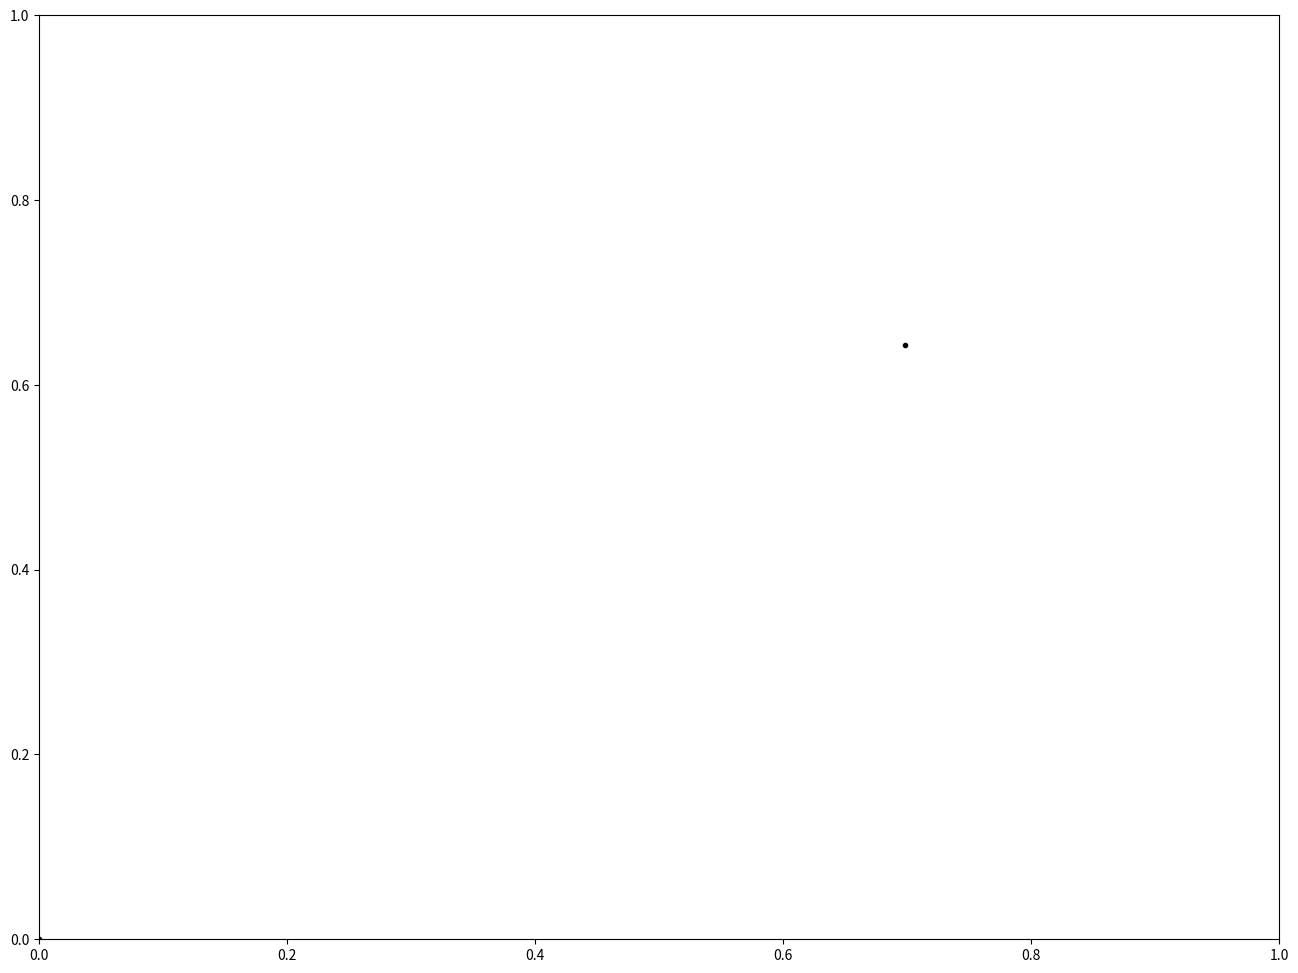

Source code (Python): (Note: this script raises an exception after producing the figure.)
import numpy as np
from scipy import linalg

arr = np.array([[1, 2],
                [3, 4]])

linalg.det(arr)

iarr = linalg.inv(arr)
iarr

iarr * arr

np.dot(iarr, arr)

a = np.array([[3, 2, 0], [1, -1, 0], [0, 5, 1]])
b = np.array([2, 4, -1])

x = linalg.solve(a, b)
x

np.dot(a, x) == b

a = np.array([[0., -1.], [1., 0.]])

linalg.eigvals(a)

evals, evects = linalg.eig(a)

evals

evects

np.dot(a, evects[0])

m, n = 9, 6
a = np.random.randn(m, n) + 1.j*np.random.randn(m, n)
U, s, Vh = linalg.svd(a)
U.shape,  s.shape, Vh.shape

sigma = np.zeros((m, n))
for i in range(min(m, n)):
    sigma[i, i] = s[i]
    
a1 = np.dot(U, np.dot(sigma, Vh))
np.allclose(a, a1)

from scipy.interpolate import interp1d

x = np.linspace(0, 2*np.pi, 10)

noise = (np.random.random(10)*2 - 1) * 1e-1

y = np.sin(x)

linear_interp = interp1d(x, y+noise)

type(linear_interp)

cubic_interp = interp1d(x, y+noise, kind='cubic')

xintp = np.linspace(0, 2*np.pi, 100)
yintp_lin = linear_interp(xintp)
yintp_cub = cubic_interp(xintp)

import matplotlib.pyplot as plt

%matplotlib inline 
plt.rcParams['figure.figsize'] = (16, 12)

fig, ax = plt.subplots()
ax.errorbar(x, y, noise, capsize=15, capthick=2.0, fmt='.', color='k')
ax.plot(xintp, yintp_lin, label='linear')
ax.plot(xintp, yintp_cub, label='cubic')
ax.legend()

from scipy import optimize

t_max = [ 17,  19,  21,  28,  33,  38, 37,  37,  31,  23,  19,  18 ]
t_min = [ -62, -59, -56, -46, -32, -18, -9, -13, -25, -46, -52, -58 ]

fig, ax = plt.subplots()

ax.plot(t_max, label="Maximum monthly temperature", color='r', marker = '+', markersize=14, linestyle="None")
ax.plot(t_min, label="Minimum monthly temparature", color='b', marker = '+', markersize=14, linestyle="None")
ax.legend()

def yearly_temps(times, avg, ampl, time_offset):
    return (avg + ampl * np.cos((times + time_offset) * 2 * np.pi / times.max()))

months = np.arange(12)
days = np.linspace(0, 12, num=365)

res_max, cov_max = optimize.curve_fit(
    yearly_temps, months, t_max, [20, 10, 0]
)

res_min, cov_min = optimize.curve_fit(
    yearly_temps, months, t_min, [-40, 20, 0]
)

fig, ax = plt.subplots()

ax.plot(months, t_max, label="Maximum monthly temperature", color='r', marker = '+', markersize=14, linestyle="None")
# Remember *res_max will expand the list into separate arguments
ax.plot(days, yearly_temps(days, *res_max), 'r-')

ax.plot(months, t_min, label="Minimum monthly temparature", color='b', marker = '+', markersize=14, linestyle="None")
ax.plot(days, yearly_temps(days, *res_min), 'b-')


from scipy import integrate

invexp = lambda x: np.exp(-x)

integrate.quad(invexp, 0, np.inf)

def exy(x, y):
    return np.exp(-(x**2 + y**2))

exy = lambda x, y:  np.exp(-(x**2 + y**2))


integrate.dblquad(exy, -10, 10, lambda x: -10, lambda x: 10)

